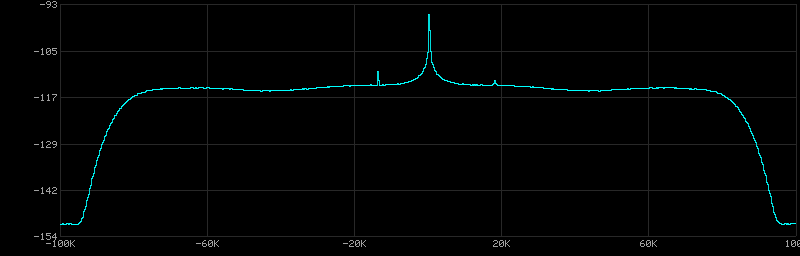

Source data for this figure (header and first rows):
frequency_hz, power_db_hz
-100000, -151.1
-99805, -151
-99609, -151
-99414, -151
-99219, -151
-99023, -151.1
-98828, -151.1
-98633, -151
-98438, -151
-98242, -151
-98047, -151.1
-97852, -151
-97656, -151
-97461, -151
-97266, -151
-97070, -151
-96875, -151.1
-96680, -151.1
-96484, -151
-96289, -151.1
-96094, -151.1
-95898, -151.2
-95703, -151.1
-95508, -151.1
-95312, -151
-95117, -150.8
-94922, -150.5
-94727, -150.3
-94531, -150
-94336, -149.7
-94141, -149.2
-93945, -148.6
-93750, -147.8
-93555, -147.2
-93359, -146.5
-93164, -145.6
-92969, -144.7
-92773, -144
-92578, -143.2
-92383, -142.4
-92188, -141.5
-91992, -140.7
-91797, -139.8
-91602, -139
-91406, -138.3
-91211, -137.5
-91016, -136.8
-90820, -136.1
-90625, -135.4
-90430, -134.6
-90234, -134.1
-90039, -133.4
-89844, -132.7
-89648, -132.1
-89453, -131.5
-89258, -130.9
-89062, -130.4
-88867, -129.9
-88672, -129.3
-88477, -128.8
... 964 more rows
